Run: headless pygame with SDL's dummy video driver; simulated clock (each Clock.tick advances the game by its frame time, no real sleeping); random seed 0; keys injected as events and as key.get_pressed() state; no mouse input; restart key RETURN tapped at the start of phases 3 and 4.
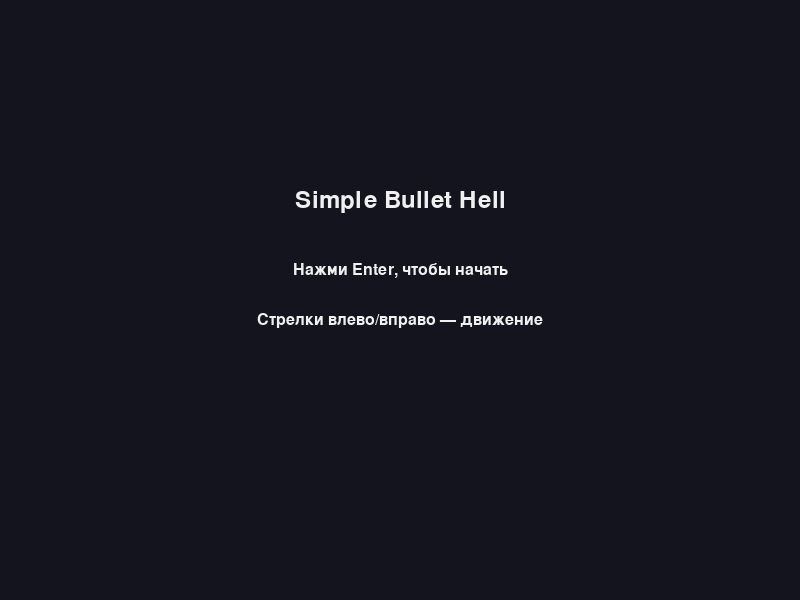
Frame 1 of 4 · flips 1–60 · no input
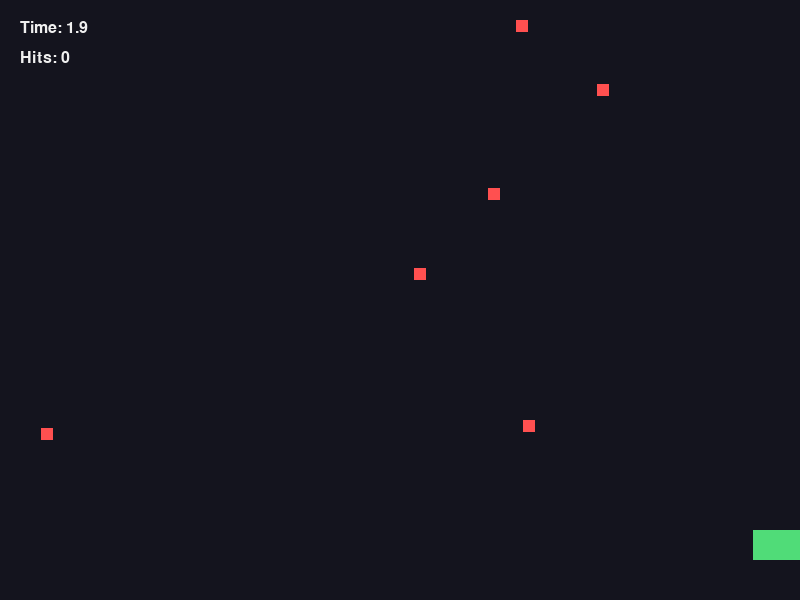
Frame 2 of 4 · flips 61–180 · tapped SPACE, RETURN · held RIGHT (→), D
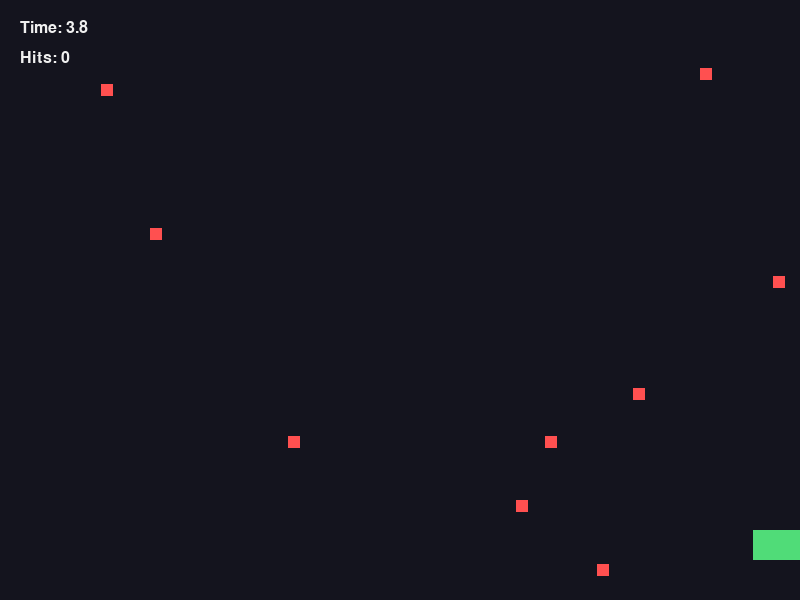
Frame 3 of 4 · flips 181–300 · tapped RETURN · held DOWN (↓), S
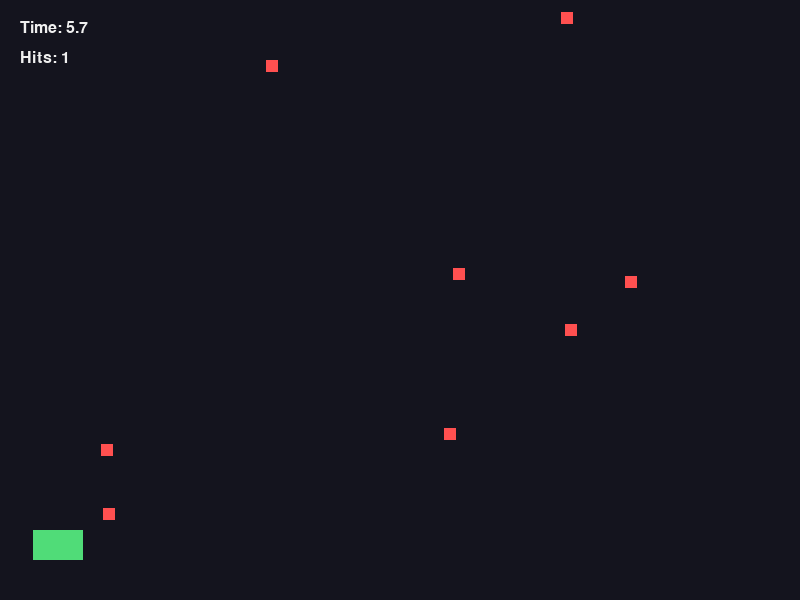
Frame 4 of 4 · flips 301–420 · tapped RETURN · held LEFT (←), A, UP (↑), W

The pygame program that drew these frames:

import pygame
import random

WIDTH = 800
HEIGHT = 600
FPS = 60

PLAYER_WIDTH = 50
PLAYER_HEIGHT = 30
PLAYER_SPEED = 6

PIXEL_SIZE = 12
PIXEL_SPEED_MIN = 3
PIXEL_SPEED_MAX = 7
SPAWN_DELAY = 250

GAME_DURATION = 20

BG_COLOR = (20, 20, 30)
PLAYER_COLOR = (80, 220, 120)
PIXEL_COLOR = (255, 80, 80)
TEXT_COLOR = (240, 240, 240)

pygame.init()
screen = pygame.display.set_mode((WIDTH, HEIGHT))
pygame.display.set_caption("Simple Bullet Hell")
clock = pygame.time.Clock()

font_big = pygame.font.SysFont("arial", 36)
font_small = pygame.font.SysFont("arial", 24)

player = pygame.Rect(
    WIDTH // 2 - PLAYER_WIDTH // 2,
    HEIGHT - 70,
    PLAYER_WIDTH,
    PLAYER_HEIGHT
)

pixels = []

game_state = "start"
hits = 0
session_time = 0.0
start_ticks = 0
last_spawn_time = 0


def reset_game():
    global player, pixels, hits, session_time, start_ticks, last_spawn_time, game_state

    player.x = WIDTH // 2 - PLAYER_WIDTH // 2
    player.y = HEIGHT - 70

    pixels = []
    hits = 0
    session_time = 0.0

    start_ticks = pygame.time.get_ticks()
    last_spawn_time = start_ticks
    game_state = "playing"


def spawn_pixel():
    x = random.randint(0, WIDTH - PIXEL_SIZE)
    y = -PIXEL_SIZE
    speed = random.randint(PIXEL_SPEED_MIN, PIXEL_SPEED_MAX)

    pixel_rect = pygame.Rect(x, y, PIXEL_SIZE, PIXEL_SIZE)
    pixels.append({
        "rect": pixel_rect,
        "speed": speed,
        "hit": False
    })


def draw_text_center(text, font, color, y):
    surface = font.render(text, True, color)
    rect = surface.get_rect(center=(WIDTH // 2, y))
    screen.blit(surface, rect)


running = True
while running:
    clock.tick(FPS)

    for event in pygame.event.get():
        if event.type == pygame.QUIT:
            running = False

        if event.type == pygame.KEYDOWN:
            if event.key == pygame.K_RETURN:
                if game_state in ("start", "game_over"):
                    reset_game()

    if game_state == "playing":
        keys = pygame.key.get_pressed()

        if keys[pygame.K_LEFT] and player.left > 0:
            player.x -= PLAYER_SPEED
        if keys[pygame.K_RIGHT] and player.right < WIDTH:
            player.x += PLAYER_SPEED

        current_ticks = pygame.time.get_ticks()

        if current_ticks - last_spawn_time >= SPAWN_DELAY:
            spawn_pixel()
            last_spawn_time = current_ticks

        for pixel in pixels:
            pixel["rect"].y += pixel["speed"]

            if pixel["rect"].colliderect(player) and not pixel["hit"]:
                hits += 1
                pixel["hit"] = True

        pixels = [p for p in pixels if p["rect"].top <= HEIGHT]

        session_time = (current_ticks - start_ticks) / 1000

        if session_time >= GAME_DURATION:
            game_state = "game_over"

    screen.fill(BG_COLOR)

    if game_state == "start":
        draw_text_center("Simple Bullet Hell", font_big, TEXT_COLOR, 200)
        draw_text_center("Нажми Enter, чтобы начать", font_small, TEXT_COLOR, 270)
        draw_text_center("Стрелки влево/вправо — движение", font_small, TEXT_COLOR, 320)

    elif game_state == "playing":
        pygame.draw.rect(screen, PLAYER_COLOR, player)

        for pixel in pixels:
            pygame.draw.rect(screen, PIXEL_COLOR, pixel["rect"])

        time_text = font_small.render(f"Time: {session_time:.1f}", True, TEXT_COLOR)
        hits_text = font_small.render(f"Hits: {hits}", True, TEXT_COLOR)

        screen.blit(time_text, (20, 20))
        screen.blit(hits_text, (20, 50))

    elif game_state == "game_over":
        draw_text_center("Игра окончена", font_big, TEXT_COLOR, 180)
        draw_text_center(f"Длительность сессии: {session_time:.1f} сек", font_small, TEXT_COLOR, 260)
        draw_text_center(f"Попаданий по игроку: {hits}", font_small, TEXT_COLOR, 300)
        draw_text_center("Нажми Enter, чтобы сыграть снова", font_small, TEXT_COLOR, 360)

    pygame.display.flip()

pygame.quit()
